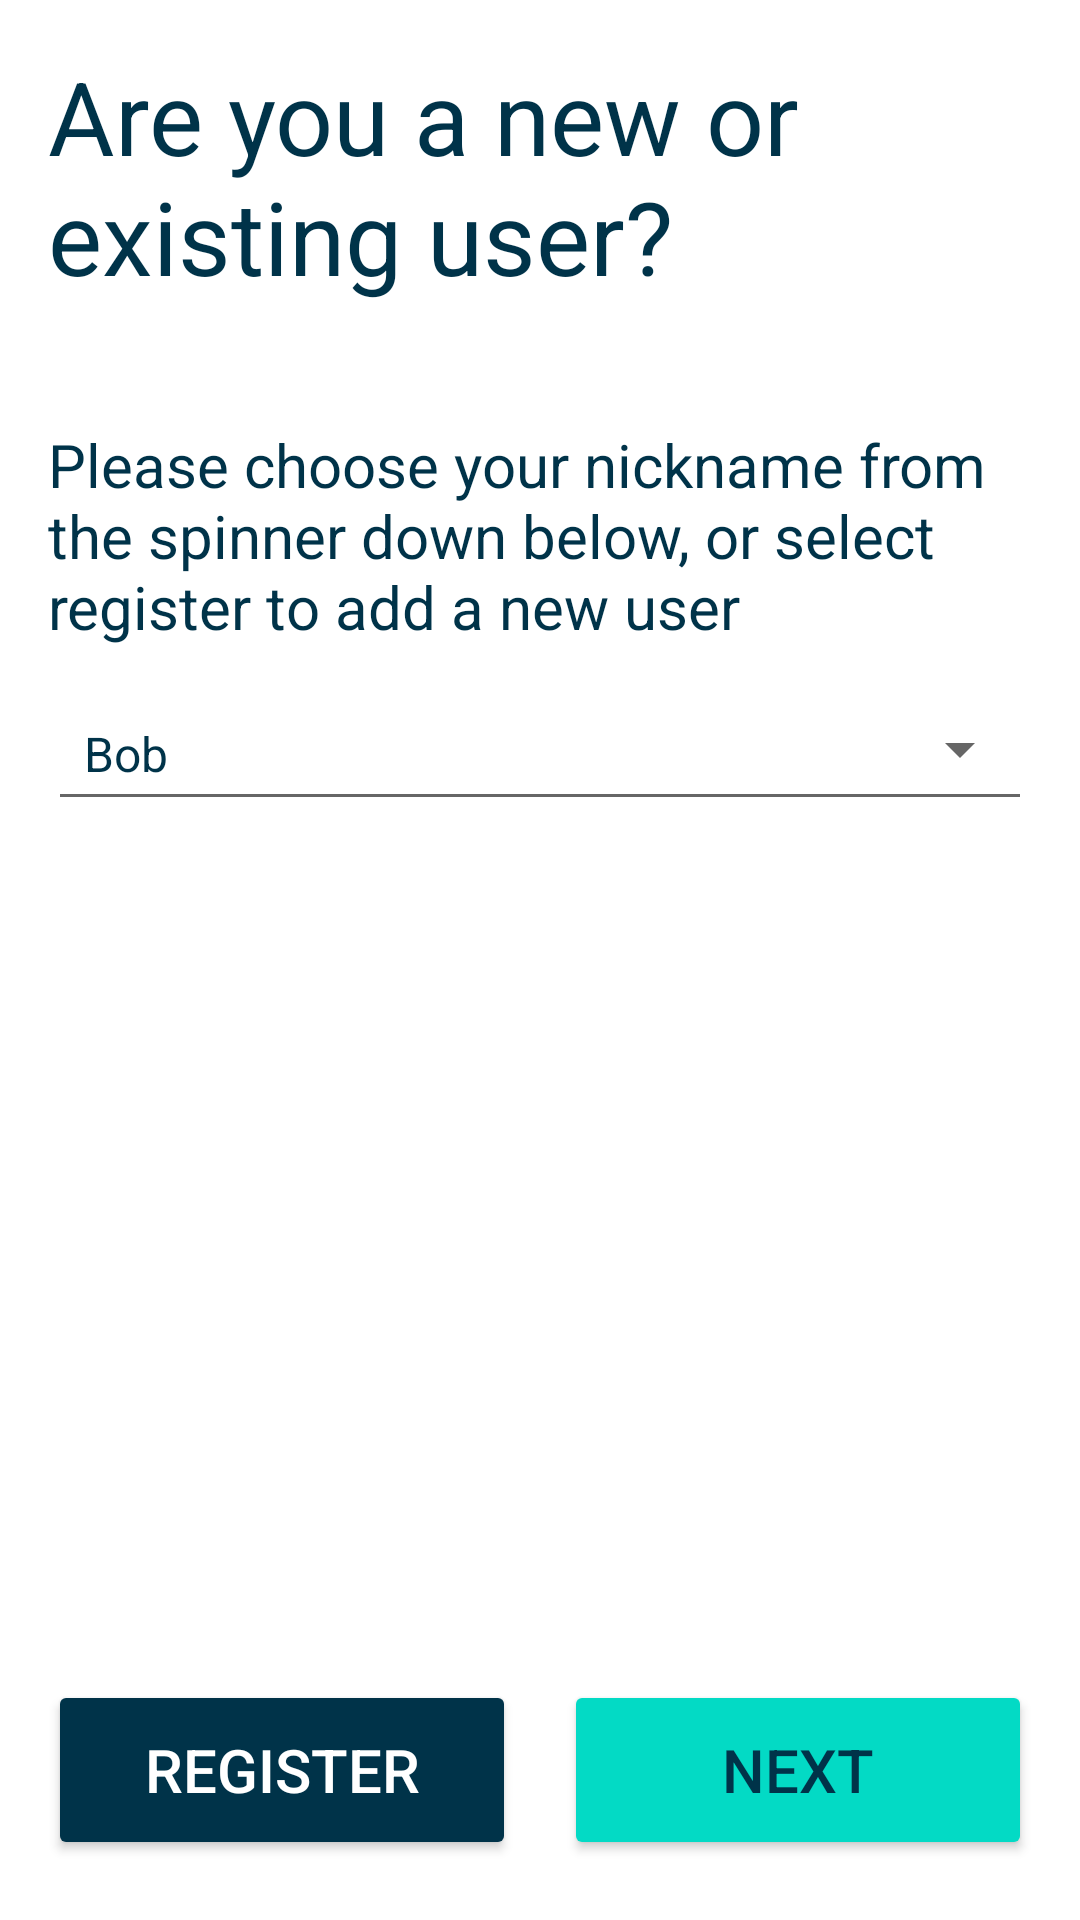

Write the Android layout XML for this screen, with the resource values it uses.
<!-- AndroidManifest.xml: application theme Theme.QuizQuestionDemo -->
<!-- res/layout/fragment_users.xml -->
<?xml version="1.0" encoding="utf-8"?>
<layout xmlns:android="http://schemas.android.com/apk/res/android"
    xmlns:app="http://schemas.android.com/apk/res-auto"
    xmlns:tools="http://schemas.android.com/tools">

    <LinearLayout
        android:layout_width="match_parent"
        android:layout_height="match_parent"
        android:orientation="vertical"
        android:padding="16dp"
        tools:context=".fragments.UsersFragment">

        <TextView
            android:id="@+id/usersHeaderTextView"
            android:layout_width="match_parent"
            android:layout_height="wrap_content"
            android:layout_marginBottom="20dp"
            android:text="Are you a new or existing user?"
            android:textSize="34sp" />

        <TextView
            android:id="@+id/spinnerPromptTextView"
            android:layout_width="match_parent"
            android:layout_height="wrap_content"
            android:layout_marginTop="20dp"
            android:text="@string/spinner_prompt_text"
            android:textSize="20sp" />

        <Space
            android:layout_width="0dp"
            android:layout_height="10dp" />

        <Spinner
            android:id="@+id/usersExistingUsersSpinner"
            style="@style/Widget.AppCompat.Spinner.Underlined"
            android:layout_width="match_parent"
            android:layout_height="wrap_content"
            android:entries="@array/Users"
            android:minHeight="48dp"
            android:scrollbarSize="24sp" />

        <View
            android:id="@+id/view"
            android:layout_width="match_parent"
            android:layout_height="wrap_content"
            android:layout_weight="1" />

        <androidx.constraintlayout.widget.ConstraintLayout
            android:layout_width="match_parent"
            android:layout_height="wrap_content">

            <Button
                android:id="@+id/usersRegisterButton"
                android:layout_width="0dp"
                android:layout_height="60dp"
                android:layout_marginEnd="8dp"
                android:layout_marginBottom="4dp"
                android:text="Register"
                android:textColor="@color/white"
                android:textSize="20sp"
                app:backgroundTint="@color/purple_700"
                app:layout_constraintBottom_toBottomOf="parent"
                app:layout_constraintEnd_toStartOf="@+id/usersNextButton"
                app:layout_constraintStart_toStartOf="parent"
                app:layout_constraintTop_toTopOf="parent" />

            <Button
                android:id="@+id/usersNextButton"
                android:layout_width="0dp"
                android:layout_height="60dp"
                android:layout_marginStart="8dp"
                android:layout_marginBottom="4dp"
                android:backgroundTint="@color/teal_200"
                android:text="Next"
                android:textSize="20sp"
                app:layout_constraintBottom_toBottomOf="parent"
                app:layout_constraintEnd_toEndOf="parent"
                app:layout_constraintStart_toEndOf="@+id/usersRegisterButton"
                app:layout_constraintTop_toTopOf="parent" />

        </androidx.constraintlayout.widget.ConstraintLayout>


    </LinearLayout>
</layout>
<!-- resources referenced by this layout -->
<resources>
  <string-array name="Users">
          <item>Bob</item>
          <item>Dick</item>
          <item>Harry</item>
      </string-array>
  <color name="purple_700">#003349</color>
  <color name="teal_200">#FF03DAC5</color>
  <color name="white">#FFFFFFFF</color>
  <string name="spinner_prompt_text">Please choose your nickname from the spinner down below, or select register to add a new user</string>
  <style name="Theme.QuizQuestionDemo" parent="Theme.MaterialComponents.DayNight.DarkActionBar">
          
          <item name="colorPrimary">@color/teal_300</item>
          <item name="colorPrimaryVariant">@color/purple_700</item>
          <item name="colorOnPrimary">@color/purple_700</item>
          
          <item name="colorSecondary">@color/teal_200</item>
          <item name="colorSecondaryVariant">@color/teal_700</item>
          <item name="colorOnSecondary">@color/black</item>
  
          <item name="colorError">@color/negative_red </item>
          <item name="colorOnError">@color/purple_700</item>
          
          <item name="android:statusBarColor" tools:targetApi="l">?attr/colorPrimaryVariant</item>
          
          <item name="android:textColor">#003349</item>
      </style>
  <color name="teal_300">#2DD5C4</color>
  <color name="teal_700">#FF018786</color>
  <color name="black">#FF000000</color>
  <color name="negative_red">#F49E9E</color>
</resources>
